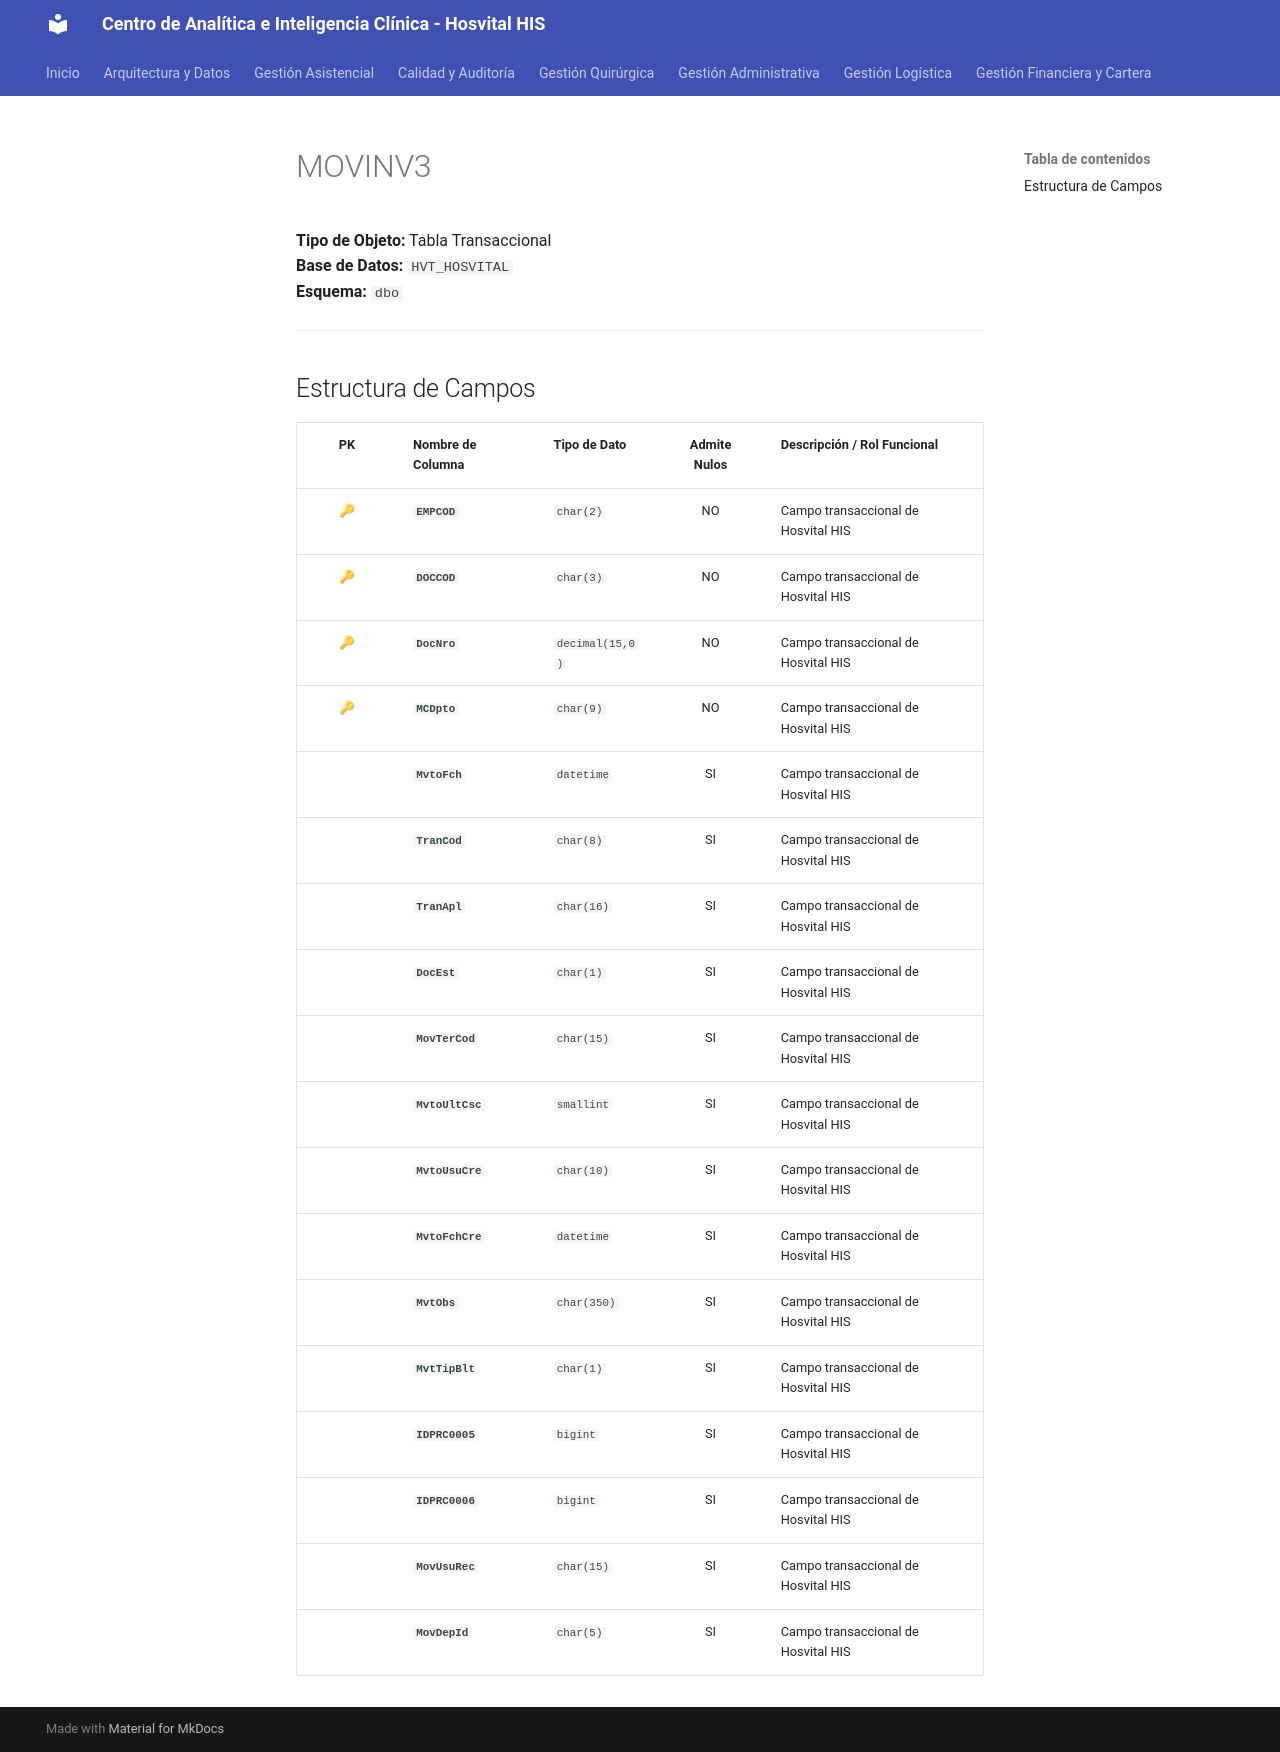

repository: SoporteSaludtech/superset-docs · page: diccionario-general/MOVINV3/index.html · generator: mkdocs

# MOVINV3

**Tipo de Objeto:** Tabla Transaccional  
**Base de Datos:** `HVT_HOSVITAL`  
**Esquema:** `dbo`

---

## Estructura de Campos

| PK | Nombre de Columna | Tipo de Dato | Admite Nulos | Descripción / Rol Funcional |
| :-: | :--- | :--- | :-: | :--- |
| 🔑 | **`EMPCOD`** | `char(2)` | NO | Campo transaccional de Hosvital HIS |
| 🔑 | **`DOCCOD`** | `char(3)` | NO | Campo transaccional de Hosvital HIS |
| 🔑 | **`DocNro`** | `decimal(15,0)` | NO | Campo transaccional de Hosvital HIS |
| 🔑 | **`MCDpto`** | `char(9)` | NO | Campo transaccional de Hosvital HIS |
|  | **`MvtoFch`** | `datetime` | SI | Campo transaccional de Hosvital HIS |
|  | **`TranCod`** | `char(8)` | SI | Campo transaccional de Hosvital HIS |
|  | **`TranApl`** | `char(16)` | SI | Campo transaccional de Hosvital HIS |
|  | **`DocEst`** | `char(1)` | SI | Campo transaccional de Hosvital HIS |
|  | **`MovTerCod`** | `char(15)` | SI | Campo transaccional de Hosvital HIS |
|  | **`MvtoUltCsc`** | `smallint` | SI | Campo transaccional de Hosvital HIS |
|  | **`MvtoUsuCre`** | `char(10)` | SI | Campo transaccional de Hosvital HIS |
|  | **`MvtoFchCre`** | `datetime` | SI | Campo transaccional de Hosvital HIS |
|  | **`MvtObs`** | `char(350)` | SI | Campo transaccional de Hosvital HIS |
|  | **`MvtTipBlt`** | `char(1)` | SI | Campo transaccional de Hosvital HIS |
|  | **`IDPRC0005`** | `bigint` | SI | Campo transaccional de Hosvital HIS |
|  | **`IDPRC0006`** | `bigint` | SI | Campo transaccional de Hosvital HIS |
|  | **`MovUsuRec`** | `char(15)` | SI | Campo transaccional de Hosvital HIS |
|  | **`MovDepId`** | `char(5)` | SI | Campo transaccional de Hosvital HIS |
